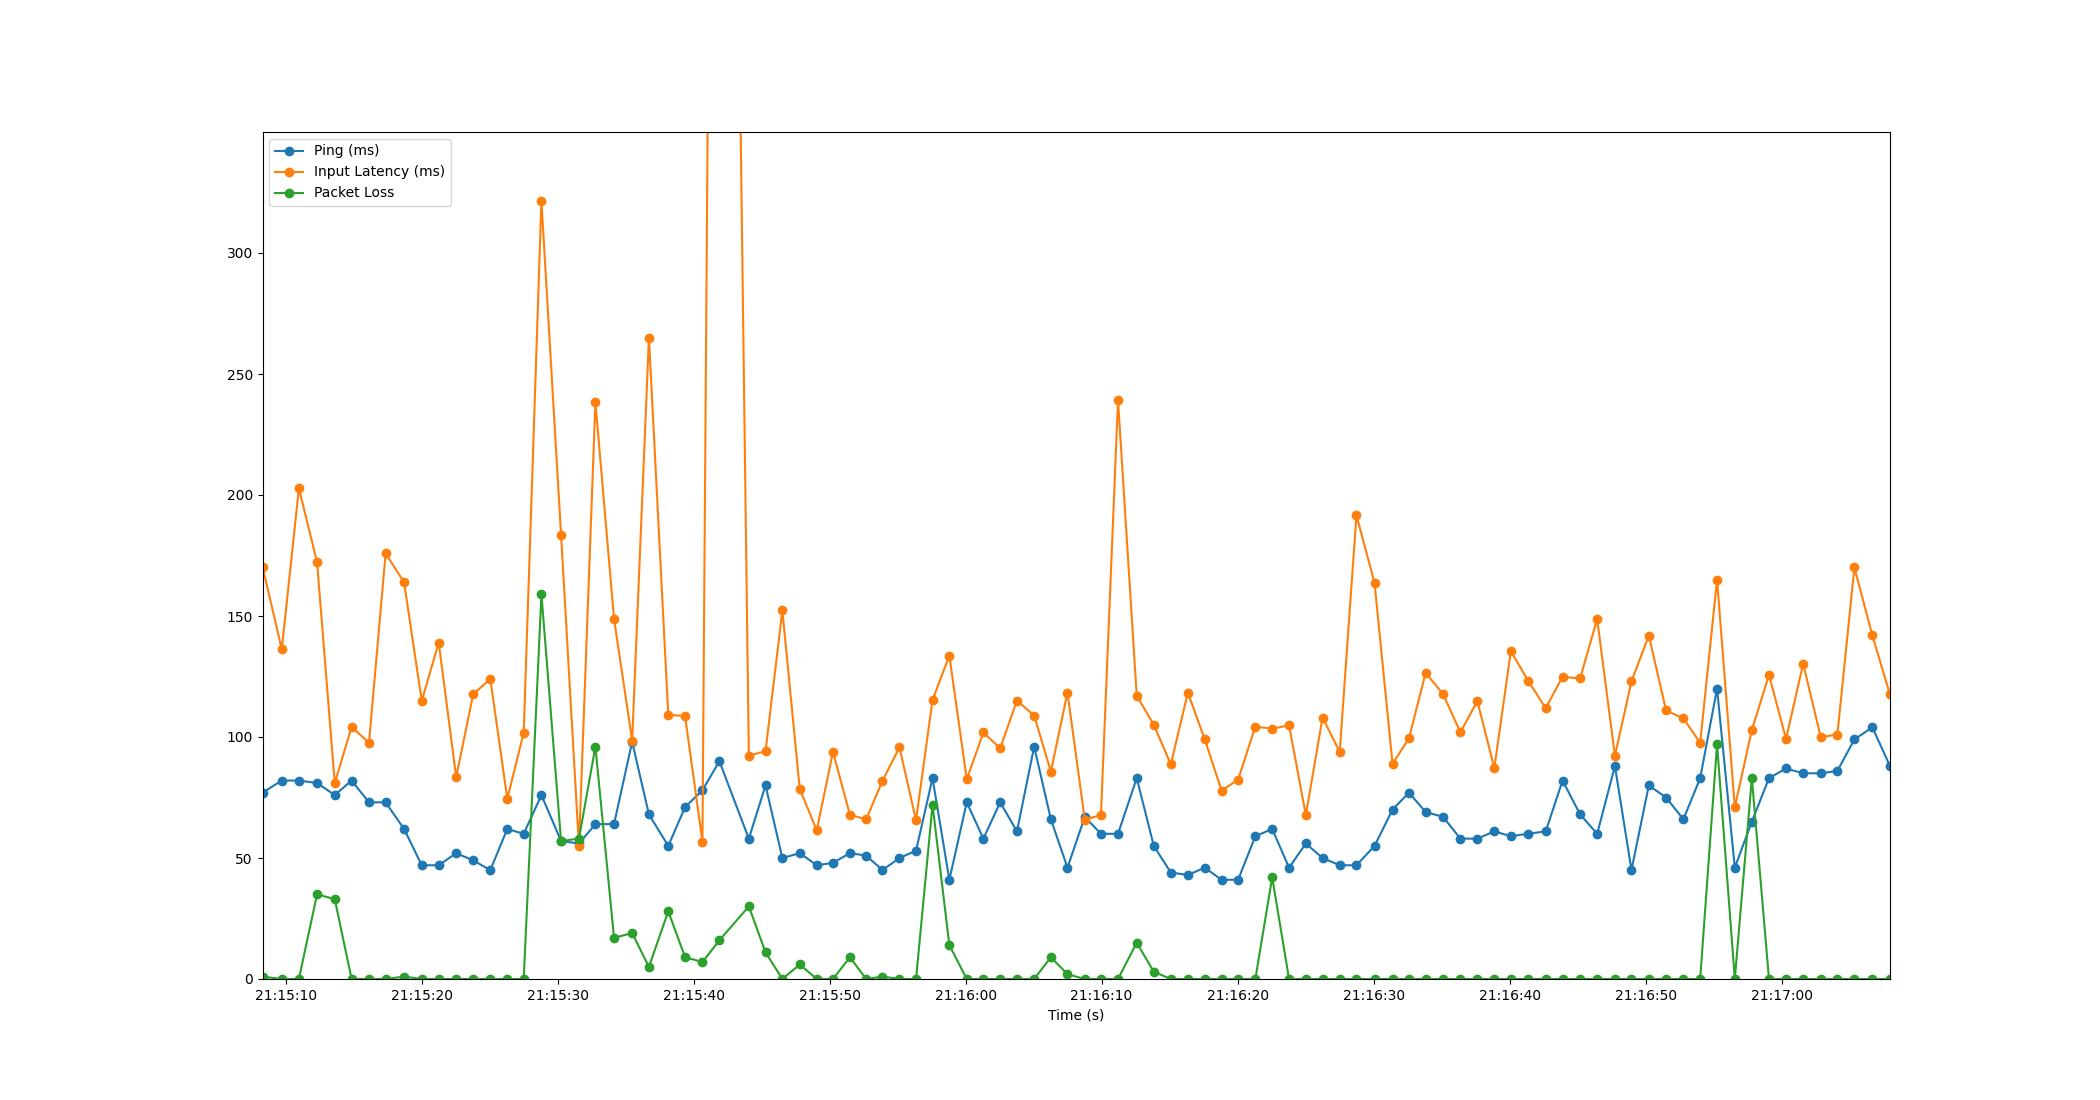

The data file committed next to this chart (first rows):
Time, Timestamp, Ping, Packet Loss, Input Latency
2.6226043701171875e-06, 2023-07-12 21:15:08.298535, 77, 1, 170.4
1.417, 2023-07-12 21:15:09.715216, 82, 0, 136.3
2.677, 2023-07-12 21:15:10.975064, 82, 0, 202.8
4.012, 2023-07-12 21:15:12.310062, 81, 35, 172.3
5.314, 2023-07-12 21:15:13.612842, 76, 33, 80.92
6.55, 2023-07-12 21:15:14.848947, 82, 0, 104.2
7.83, 2023-07-12 21:15:16.128828, 73, 0, 97.65
9.054, 2023-07-12 21:15:17.352103, 73, 0, 175.8
10.41, 2023-07-12 21:15:18.707552, 62, 1, 164
11.71, 2023-07-12 21:15:20.008889, 47, 0, 114.9
12.96, 2023-07-12 21:15:21.256810, 47, 0, 139
14.24, 2023-07-12 21:15:22.539942, 52, 0, 83.41
15.49, 2023-07-12 21:15:23.791764, 49, 0, 117.7
16.75, 2023-07-12 21:15:25.048566, 45, 0, 124
18, 2023-07-12 21:15:26.298858, 62, 0, 74.44
19.21, 2023-07-12 21:15:27.504904, 60, 0, 101.8
20.51, 2023-07-12 21:15:28.808207, 76, 159, 321.5
21.95, 2023-07-12 21:15:30.252138, 57, 57, 183.6
23.27, 2023-07-12 21:15:31.568796, 56, 58, 54.82
24.48, 2023-07-12 21:15:32.776823, 64, 96, 238.3
25.85, 2023-07-12 21:15:34.147132, 64, 17, 148.8
27.18, 2023-07-12 21:15:35.479436, 98, 19, 98.54
28.41, 2023-07-12 21:15:36.713223, 68, 5, 265
29.84, 2023-07-12 21:15:38.134738, 55, 28, 109.2
31.07, 2023-07-12 21:15:39.370677, 71, 9, 108.6
32.35, 2023-07-12 21:15:40.648416, 78, 7, 56.77
33.6, 2023-07-12 21:15:41.894648, 90, 16, 1021
35.76, 2023-07-12 21:15:44.059506, 58, 30, 92.35
36.99, 2023-07-12 21:15:45.287036, 80, 11, 94.11
38.23, 2023-07-12 21:15:46.523983, 50, 0, 152.3
39.5, 2023-07-12 21:15:47.803071, 52, 6, 78.55
40.75, 2023-07-12 21:15:49.052503, 47, 0, 61.38
41.95, 2023-07-12 21:15:50.245921, 48, 0, 93.89
43.19, 2023-07-12 21:15:51.490486, 52, 9, 67.86
44.39, 2023-07-12 21:15:52.687549, 51, 0, 65.96
45.59, 2023-07-12 21:15:53.887591, 45, 1, 81.93
46.84, 2023-07-12 21:15:55.135224, 50, 0, 95.74
48.06, 2023-07-12 21:15:56.353843, 53, 0, 65.6
49.27, 2023-07-12 21:15:57.566458, 83, 72, 115.3
50.5, 2023-07-12 21:15:58.802873, 41, 14, 133.6
51.79, 2023-07-12 21:16:00.083734, 73, 0, 82.46
53, 2023-07-12 21:16:01.303530, 58, 0, 101.9
54.24, 2023-07-12 21:16:02.542319, 73, 0, 95.31
55.48, 2023-07-12 21:16:03.774526, 61, 0, 115.1
56.74, 2023-07-12 21:16:05.038626, 96, 0, 108.9
57.97, 2023-07-12 21:16:06.268825, 66, 9, 85.71
59.19, 2023-07-12 21:16:07.489589, 46, 2, 118.3
60.46, 2023-07-12 21:16:08.760693, 67, 0, 65.84
61.65, 2023-07-12 21:16:09.949907, 60, 0, 67.79
62.91, 2023-07-12 21:16:11.204834, 60, 0, 239.2
64.28, 2023-07-12 21:16:12.581954, 83, 15, 117.1
65.54, 2023-07-12 21:16:13.836831, 55, 3, 105
66.79, 2023-07-12 21:16:15.088801, 44, 0, 88.66
68.04, 2023-07-12 21:16:16.339244, 43, 0, 118.3
69.29, 2023-07-12 21:16:17.584798, 46, 0, 99.05
70.52, 2023-07-12 21:16:18.822783, 41, 0, 77.8
71.74, 2023-07-12 21:16:20.036617, 41, 0, 82.43
73, 2023-07-12 21:16:21.303134, 59, 0, 104.3
74.24, 2023-07-12 21:16:22.543072, 62, 42, 103.4
75.48, 2023-07-12 21:16:23.782147, 46, 0, 104.8
... 35 more rows
